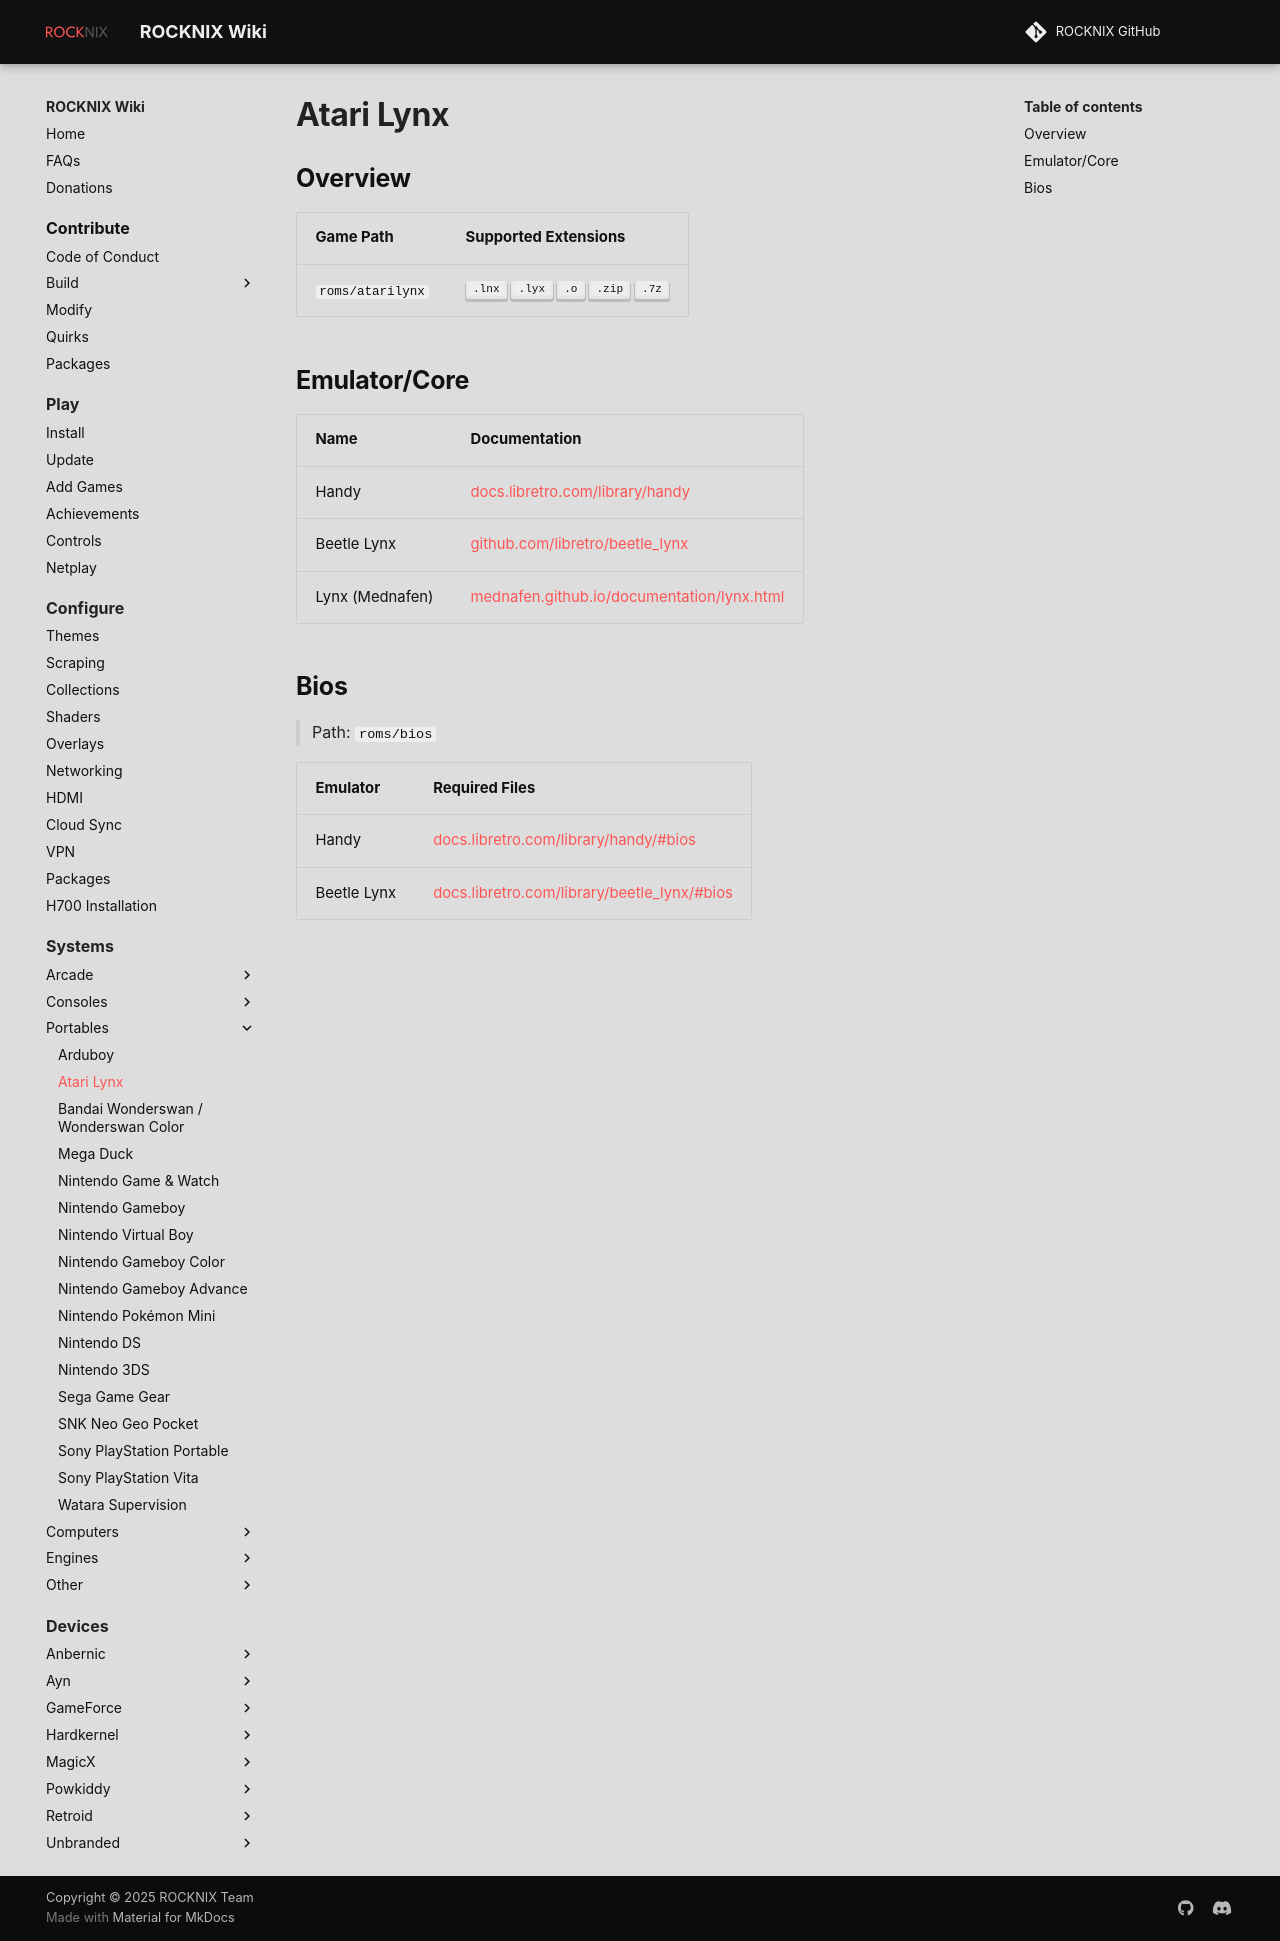

repository: stolen/rocknix.org · page: systems/atarilynx/index.html · generator: mkdocs

# Atari Lynx

## Overview

| Game Path | Supported Extensions |
| --- | --- |
| `roms/atarilynx` | ++".lnx"++ ++".lyx"++ ++".o"++ ++".zip"++ ++".7z"++ |

## Emulator/Core

| Name | Documentation |
| --- | --- |
| Handy | [docs.libretro.com/library/handy](https://docs.libretro.com/library/handy/) |
| Beetle Lynx | [github.com/libretro/beetle_lynx](https://github.com/libretro/beetle_lynx) |
| Lynx (Mednafen) | [mednafen.github.io/documentation/lynx.html](https://mednafen.github.io/documentation/lynx.html) |

## Bios

> Path: `roms/bios`

| Emulator | Required Files |
| -- | -- |
| Handy | [docs.libretro.com/library/handy/#bios](https://docs.libretro.com/library/handy/#bios) |
| Beetle Lynx | [docs.libretro.com/library/beetle_lynx/#bios](https://docs.libretro.com/library/beetle_lynx/#bios) |
